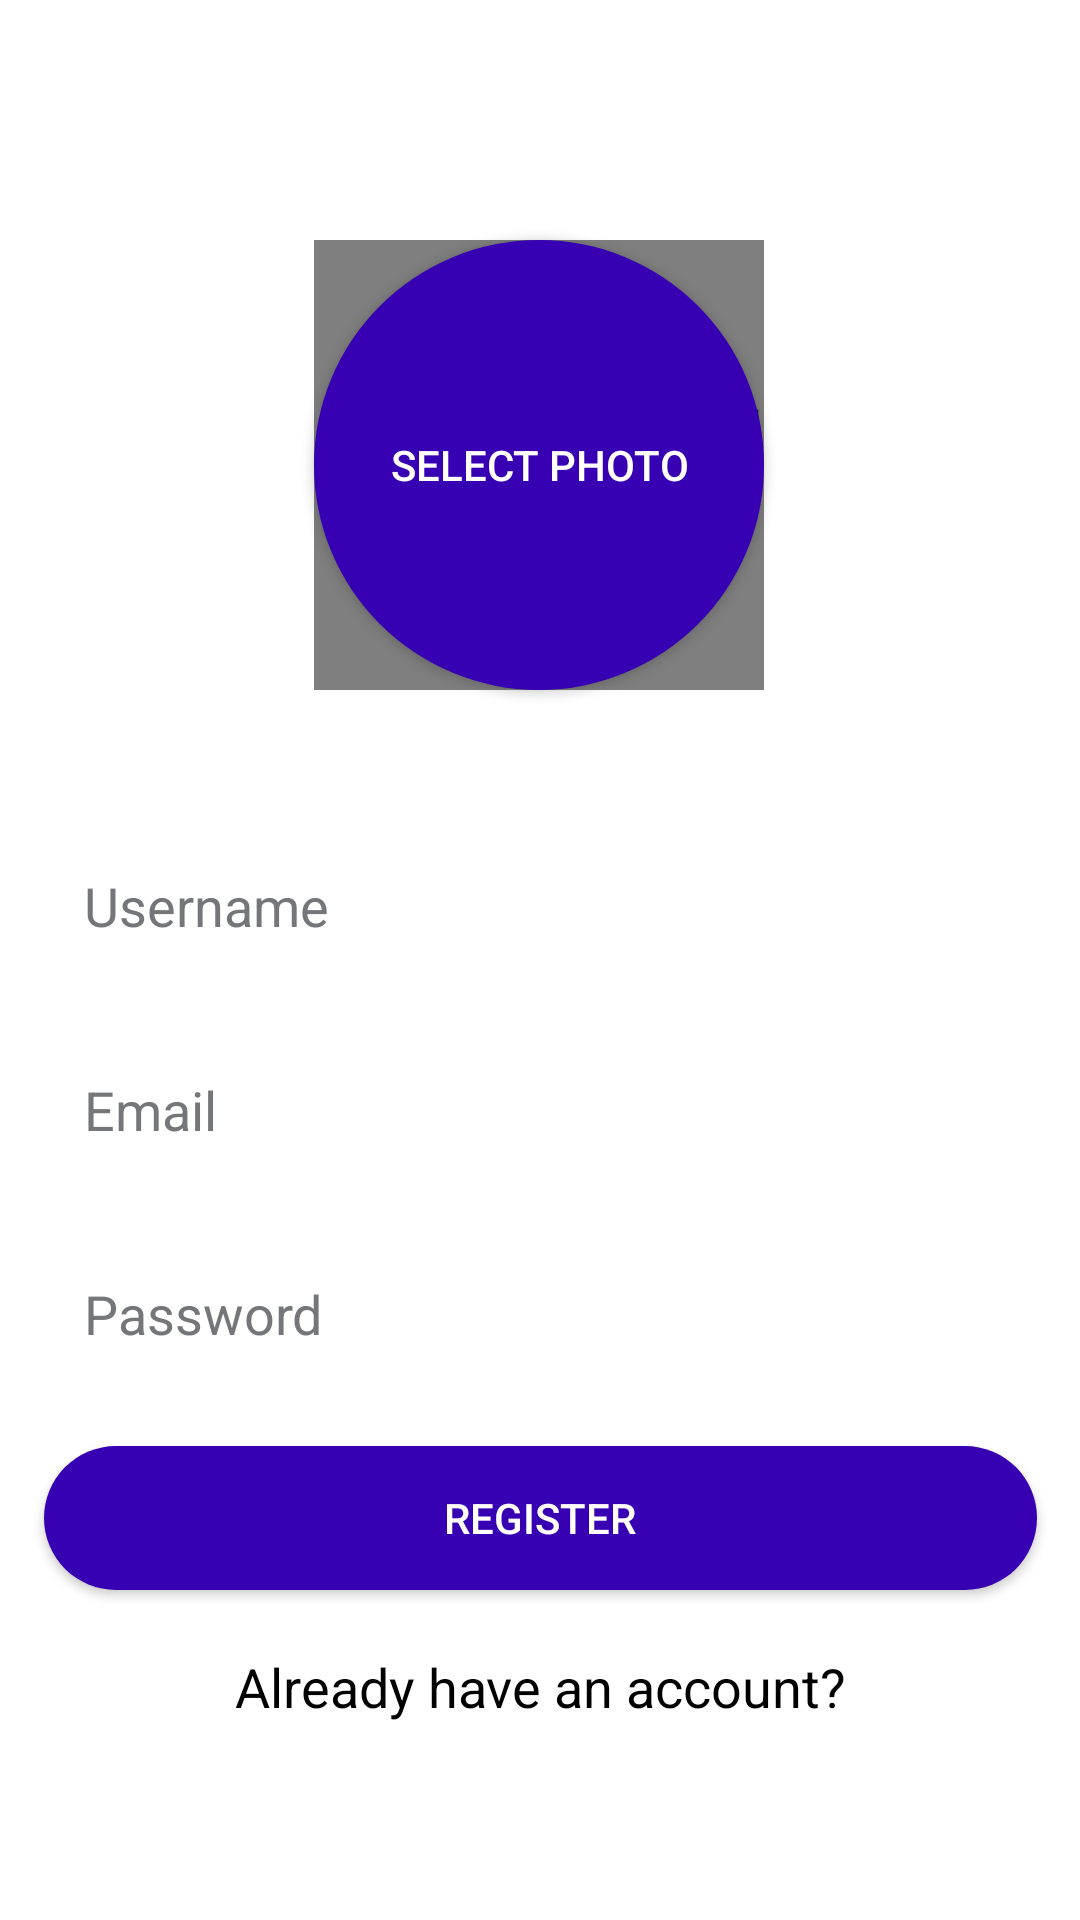

Produce the Android XML layout that renders to this screen, including the resource entries it uses.
<!-- AndroidManifest.xml: application theme Theme.Briftreger -->
<!-- res/layout/activity_register.xml -->
<?xml version="1.0" encoding="utf-8"?>
<androidx.constraintlayout.widget.ConstraintLayout xmlns:android="http://schemas.android.com/apk/res/android"
    xmlns:app="http://schemas.android.com/apk/res-auto"
    xmlns:tools="http://schemas.android.com/tools"
    android:layout_width="match_parent"
    android:layout_height="match_parent"
    tools:context=".activities.RegisterActivity">

    <EditText
        android:id="@+id/username_input_registration"
        android:layout_width="0dp"
        android:layout_height="48dp"
        android:layout_marginStart="8dp"
        android:layout_marginTop="48dp"
        android:layout_marginEnd="8dp"
        android:background="@drawable/rounded_input_register_login"
        android:ems="10"
        android:hint="@string/username"
        android:textColorHint="@color/material_dynamic_neutral50"
        android:inputType="textPersonName"
        android:paddingStart="20dp"
        android:textColor="@color/black"
        app:layout_constraintEnd_toEndOf="parent"
        app:layout_constraintHorizontal_bias="0.448"
        app:layout_constraintStart_toStartOf="parent"
        app:layout_constraintTop_toBottomOf="@+id/select_photo_registration" />

    <EditText
        android:id="@+id/email_input_registration"
        android:layout_width="0dp"
        android:layout_height="48dp"
        android:layout_marginStart="8dp"
        android:layout_marginTop="20dp"
        android:layout_marginEnd="8dp"
        android:background="@drawable/rounded_input_register_login"
        android:ems="10"
        android:hint="@string/email"
        android:textColorHint="@color/material_dynamic_neutral50"
        android:inputType="textEmailAddress"
        android:textColor="@color/black"
        android:paddingStart="20dp"
        app:layout_constraintEnd_toEndOf="parent"
        app:layout_constraintHorizontal_bias="0.482"
        app:layout_constraintStart_toStartOf="parent"
        app:layout_constraintTop_toBottomOf="@+id/username_input_registration" />

    <EditText
        android:id="@+id/password_input_registration"
        android:layout_width="0dp"
        android:layout_height="48dp"
        android:layout_marginStart="8dp"
        android:layout_marginTop="20dp"
        android:layout_marginEnd="8dp"
        android:background="@drawable/rounded_input_register_login"
        android:ems="10"
        android:hint="@string/password"
        android:textColorHint="@color/material_dynamic_neutral50"
        android:inputType="textPassword"
        android:textColor="@color/black"
        android:paddingStart="20dp"
        app:layout_constraintEnd_toEndOf="parent"
        app:layout_constraintHorizontal_bias="0.482"
        app:layout_constraintStart_toStartOf="parent"
        app:layout_constraintTop_toBottomOf="@+id/email_input_registration" />

    <androidx.appcompat.widget.AppCompatButton
        android:id="@+id/register_button_registration"
        android:layout_width="331dp"
        android:layout_height="48dp"
        android:layout_marginTop="20dp"
        android:background="@drawable/rounded_button"
        android:text="@string/register_button"
        android:textColor="@color/white"
        app:layout_constraintEnd_toEndOf="parent"
        app:layout_constraintStart_toStartOf="parent"
        app:layout_constraintTop_toBottomOf="@+id/password_input_registration" />

    <TextView
        android:id="@+id/have_account_input_registration"
        android:layout_width="wrap_content"
        android:layout_height="wrap_content"
        android:layout_marginTop="20dp"
        android:text="@string/existing_account_question"
        android:textColor="@color/black"
        android:textSize="18sp"
        app:layout_constraintEnd_toEndOf="parent"
        app:layout_constraintStart_toStartOf="parent"
        app:layout_constraintTop_toBottomOf="@+id/register_button_registration" />

    <androidx.appcompat.widget.AppCompatButton
        android:id="@+id/select_photo_registration"
        android:layout_width="150dp"
        android:layout_height="150dp"
        android:layout_marginTop="80dp"
        android:background="@drawable/circlular_button"
        android:text="@string/select_photo"
        android:textColor="@color/white"
        app:layout_constraintEnd_toEndOf="parent"
        app:layout_constraintHorizontal_bias="0.498"
        app:layout_constraintStart_toStartOf="parent"
        app:layout_constraintTop_toTopOf="parent" />

    <com.mikhaellopez.circularimageview.CircularImageView
        android:id="@+id/circular_image_preview"
        android:layout_width="150dp"
        android:layout_height="150dp"
        app:civ_border_width="4dp"
        app:civ_border_color="@color/design_default_color_primary_dark"
        app:layout_constraintBottom_toBottomOf="@+id/select_photo_registration"
        app:layout_constraintEnd_toEndOf="@+id/select_photo_registration"
        app:layout_constraintStart_toStartOf="@+id/select_photo_registration"
        app:layout_constraintTop_toTopOf="@+id/select_photo_registration" />
</androidx.constraintlayout.widget.ConstraintLayout>
<!-- resources referenced by this layout -->
<resources>
  <!-- drawable circlular_button (drawable) -->
  <?xml version="1.0" encoding="utf-8"?>
  
  <shape xmlns:android="http://schemas.android.com/apk/res/android">
  
      <solid android:color="@color/design_default_color_primary_dark"/>
      <corners android:radius="75dp"/>
  
  </shape>
  <!-- drawable rounded_button (drawable) -->
  <?xml version="1.0" encoding="utf-8"?>
  
  <shape xmlns:android="http://schemas.android.com/apk/res/android">
  
      <solid android:color="@color/design_default_color_primary_dark"/>
      <corners android:radius="24dp"/>
  
  </shape>
  <string name="email">Email</string>
  <string name="existing_account_question">Already have an account?</string>
  <string name="password">Password</string>
  <string name="register_button">Register</string>
  <string name="select_photo">Select photo</string>
  <string name="username">Username</string>
  <style name="Theme.Briftreger" parent="Theme.MaterialComponents.Light">
  
          <item name="android:windowLightStatusBar">true</item>
          
          <item name="colorPrimary">@color/white</item>
          <item name="colorPrimaryVariant">@color/white</item>
          <item name="colorOnPrimary">@color/white</item>
          
          <item name="colorSecondary">@color/teal_200</item>
          <item name="colorSecondaryVariant">@color/teal_700</item>
          <item name="colorOnSecondary">@color/black</item>
          
          <item name="android:statusBarColor" tools:targetApi="l">?attr/colorPrimaryVariant</item>
          
      </style>
  <!-- not gathered from this repository: default colours our renderer supplied (Android Studio template values) -->
  <color name="teal_200">#FF03DAC5</color>
  <color name="teal_700">#FF018786</color>
  <color name="black">#FF000000</color>
  <color name="white">#FFFFFFFF</color>
</resources>
